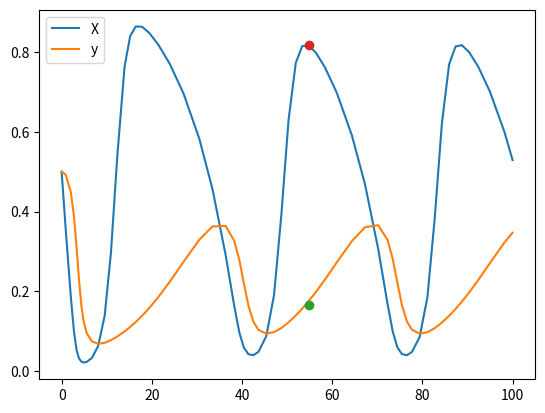

Write the Python code that produced this figure.
import scipy
import matplotlib.pyplot as plt


def ode(t,y,a,b,d): #Keeping t in in case our ode reuires it
    dx_dt = y[0]*(1-y[0]) - (a*y[0]*y[1])/(d+y[0])
    dy_dt = b*y[1]*(1-(y[1]/y[0]))

    return [dx_dt, dy_dt]



def shooting(x,F,conds=[]): #Finds the points and time period of the limit cycle
    condition_1 = x[:len(x)-1] - scipy.integrate.solve_ivp(F,[0, x[len(x)-1]],x[:len(x)-1], args=conds, rtol = 1e-6).y[:,-1]
    condition_2 = F(0,x[:len(x)-1],*conds)[0] 
    
    return [*condition_1,condition_2] # THe * gets rid of the list within



if __name__ == "__main__":
    a =1
    b =0.1
    d =0.1
    condish = [a,b,d]
    # SOlving the ode
    predator = scipy.integrate.solve_ivp(ode,[0, 100],[0.5,0.5],args=condish, rtol = 1e-4)
    #Plotting ODE

    initial_guess = [0.8, 0.15,34]
    result = scipy.optimize.root(shooting, x0 = initial_guess, args=(ode, condish))

    print(result)
    plt.plot(predator.t,predator.y[0,:], label = 'X')
    plt.plot(predator.t,predator.y[1,:], label = 'y')
    plt.plot(predator.t[38],result.x[1],marker = 'o')
    plt.plot(predator.t[38],result.x[0],marker = 'o')
    plt.legend()
    plt.show()
